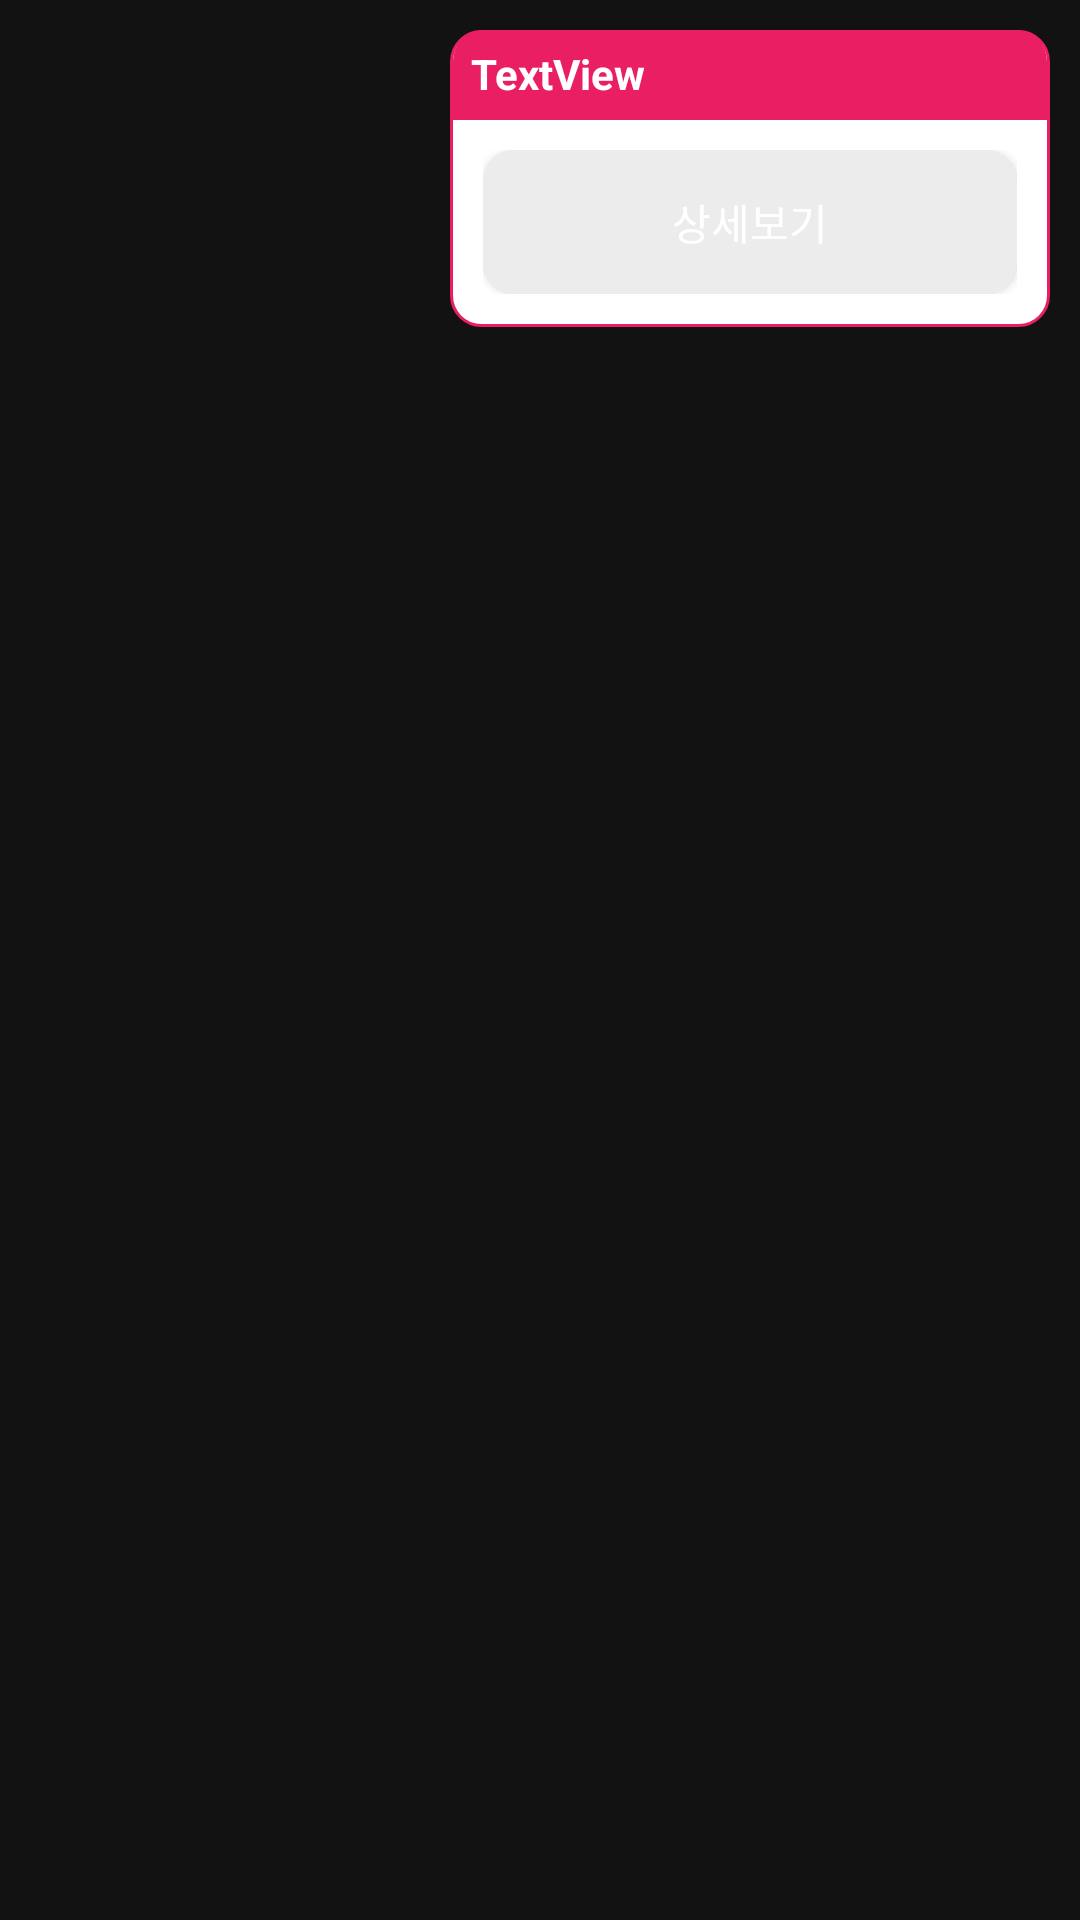

Layout XML and referenced resources for this Android screen:
<!-- AndroidManifest.xml: application theme AppTheme -->
<!-- res/layout/chatitem_zone.xml -->
<?xml version="1.0" encoding="utf-8"?>
<LinearLayout xmlns:android="http://schemas.android.com/apk/res/android"
    android:layout_width="match_parent"
    android:layout_height="wrap_content"
    android:gravity="right"
    android:orientation="vertical">

    <LinearLayout
        android:layout_width="200dp"
        android:layout_height="wrap_content"
        android:layout_margin="10dp"
        android:background="@drawable/shape"
        android:orientation="vertical">

        <LinearLayout
            android:layout_width="match_parent"
            android:layout_height="wrap_content"
            android:background="@drawable/shape5"
            android:orientation="vertical">

            <TextView
                android:id="@+id/MyzoneaddTextItem"
                android:layout_width="match_parent"
                android:layout_height="match_parent"
                android:padding="5dp"
                android:text="TextView"
                android:textColor="@color/White"
                android:textStyle="bold" />
        </LinearLayout>

        <LinearLayout
            android:layout_width="match_parent"
            android:layout_height="wrap_content"
            android:layout_weight="1"
            android:orientation="vertical"
            android:padding="10dp">

            <LinearLayout
                android:layout_width="match_parent"
                android:layout_height="match_parent"
                android:layout_weight="1"
                android:orientation="vertical">

                <Button
                    android:id="@+id/btnShopDetail"
                    android:layout_width="match_parent"
                    android:layout_height="match_parent"
                    android:layout_weight="1"
                    android:background="@drawable/shape6"
                    android:text="상세보기" />

                <Button
                    android:id="@+id/btnfacetalk"
                    android:layout_width="match_parent"
                    android:layout_height="match_parent"
                    android:layout_marginTop="10dp"
                    android:layout_weight="1"
                    android:background="@drawable/shape7"
                    android:padding="10dp"
                    android:text="1분 페이스톡"
                    android:visibility="gone" />

                <Button
                    android:id="@+id/btncancel"
                    android:layout_width="match_parent"
                    android:layout_height="match_parent"
                    android:layout_marginTop="10sp"
                    android:layout_weight="1"
                    android:background="@drawable/shape8"
                    android:text="거절됨"
                    android:textColor="#FFFFFF"
                    android:textSize="18sp"
                    android:textStyle="bold"
                    android:visibility="gone" />
            </LinearLayout>

        </LinearLayout>

    </LinearLayout>

</LinearLayout>
<!-- resources referenced by this layout -->
<resources>
  <color name="White">#FFFFFF</color>
  <!-- drawable shape (drawable) -->
  <?xml version="1.0" encoding="utf-8"?>
  <shape
      xmlns:android="http://schemas.android.com/apk/res/android"
      android:shape="rectangle">
  
      
      <solid android:color="#FFFFFF" />
  
      
      <padding
          android:bottom="1dp"
          android:right="1dp"
          android:left="1dp"/>
  
      
      <stroke
          android:width="1dp"
          android:color="@color/appThemeColor" />
      <corners
          android:bottomLeftRadius="10dp"
          android:bottomRightRadius="10dp"
          android:topLeftRadius="10dp"
          android:topRightRadius="10dp" />
  
  </shape>
  <!-- drawable shape5 (drawable) -->
  <?xml version="1.0" encoding="utf-8"?>
  <shape
      xmlns:android="http://schemas.android.com/apk/res/android"
      android:shape="rectangle">
  
      
      <solid android:color="@color/appThemeColor" />
  
      
      <padding
          android:bottom="1dp"
          android:right="1dp"
          android:left="1dp"/>
  
      
      <stroke
          android:width="1dp"
          android:color="@color/appThemeColor" />
      <corners
  
          android:topLeftRadius="10dp"
          android:topRightRadius="10dp" />
  
  </shape>
  <!-- drawable shape6 (drawable) -->
  <?xml version="1.0" encoding="utf-8"?>
  <shape
      xmlns:android="http://schemas.android.com/apk/res/android"
      android:shape="rectangle">
  
      
      <solid android:color="#ECECEC" />
  
      
  
  
      
      <stroke
          android:width="1dp"
          android:color="#ECECEC" />
      <corners
        android:bottomLeftRadius="10dp"
          android:bottomRightRadius="10dp"
          android:topLeftRadius="10dp"
          android:topRightRadius="10dp" />
  
  </shape>
  <!-- drawable shape7 (drawable) -->
  <?xml version="1.0" encoding="utf-8"?>
  <shape
      xmlns:android="http://schemas.android.com/apk/res/android"
      android:shape="rectangle">
  
      
      <solid android:color="#46FFA8" />
  
      
  
  
      
      <stroke
          android:width="1dp"
          android:color="#ECECEC" />
      <corners
        android:bottomLeftRadius="10dp"
          android:bottomRightRadius="10dp"
          android:topLeftRadius="10dp"
          android:topRightRadius="10dp" />
  
  </shape>
  <!-- drawable shape8 (drawable) -->
  <?xml version="1.0" encoding="utf-8"?>
  <shape
      xmlns:android="http://schemas.android.com/apk/res/android"
      android:shape="rectangle">
  
      
      <solid android:color="#FF1165" />
  
      
  
  
      
      <stroke
          android:width="1dp"
          android:color="#ECECEC" />
      <corners
        android:bottomLeftRadius="10dp"
          android:bottomRightRadius="10dp"
          android:topLeftRadius="10dp"
          android:topRightRadius="10dp" />
  
  </shape>
  <style name="AppTheme" parent="Theme.MaterialComponents.NoActionBar">
          <item name="colorPrimary">@color/colorPrimary</item>
          <item name="colorPrimaryDark">@color/colorPrimaryDark</item>
          <item name="colorAccent">@color/appThemeColor</item>
          <item name="color">@color/appThemeColor</item>
      </style>
  <color name="appThemeColor">#E91E63</color>
  <color name="colorPrimary">#6200EE</color>
  <color name="colorPrimaryDark">#3700B3</color>
</resources>
